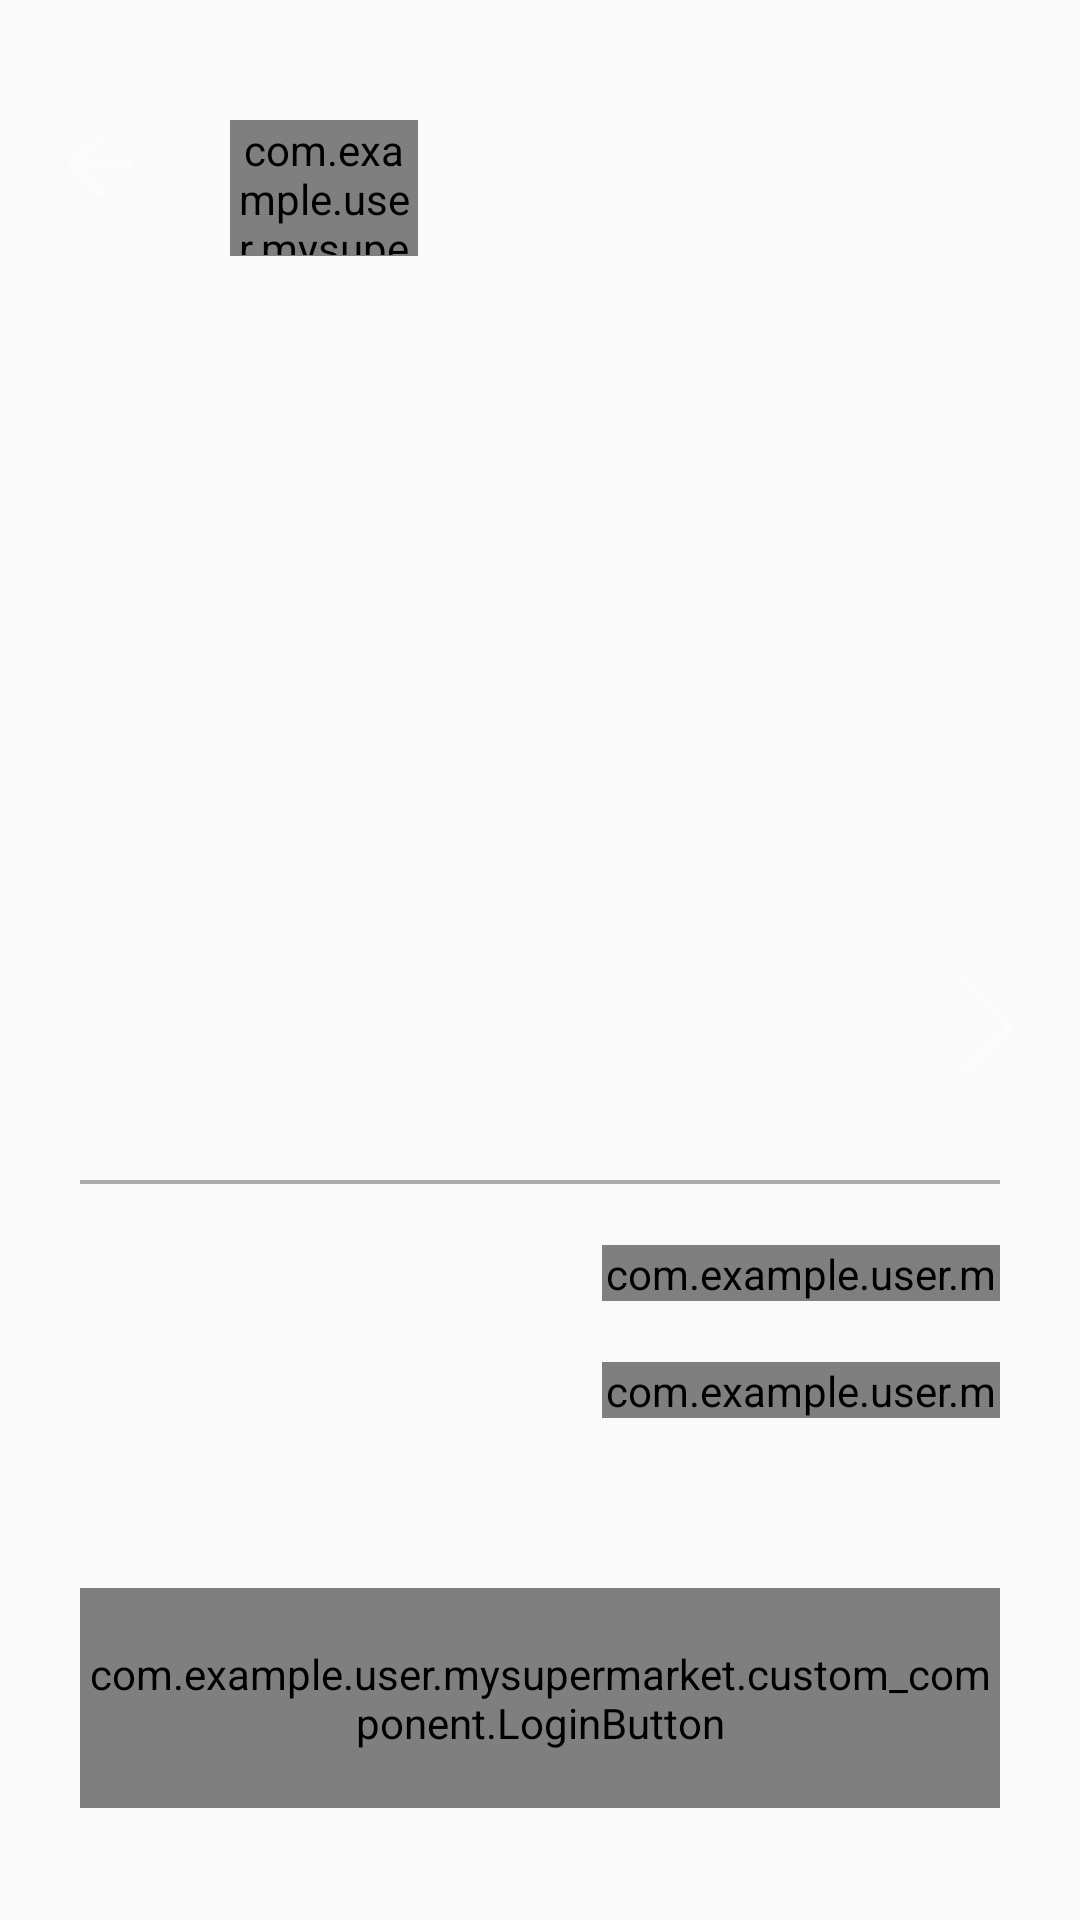

This screen was rendered from an Android layout file. Write that file and the resources it references.
<!-- AndroidManifest.xml: application theme AppTheme -->
<!-- res/layout/activity_cart.xml -->
<?xml version="1.0" encoding="utf-8"?>
<LinearLayout xmlns:android="http://schemas.android.com/apk/res/android"
    android:orientation="vertical" android:layout_width="match_parent"
    android:layout_height="match_parent"
    android:id="@+id/root"
    android:background="@drawable/bg">


    <LinearLayout
        android:layout_width="match_parent"
        android:layout_height="match_parent"
        android:orientation="vertical">



        <LinearLayout
            android:id="@+id/carticons"
            android:layout_width="match_parent"
            android:layout_height="85.3dp"
            android:visibility="visible"

            >

            <ImageView
                android:id="@+id/carticonback"
                android:layout_width="33.3dp"
                android:layout_height="33.3dp"
                android:layout_marginLeft="16.7dp"
                android:layout_marginTop="38.7dp"
                android:layout_marginBottom="10dp"
                android:src="@drawable/back"
                android:visibility="visible"
                />

            <com.example.user.mysupermarket.custom_component.TextViewFont
                android:id="@+id/cartlogo"
                android:layout_width="62.7dp"
                android:layout_height="wrap_content"
                android:layout_marginLeft="26.7dp"
                android:text="@string/Korpa"
                android:layout_marginTop="40dp"
                android:textColor="@color/colorwhite"
                android:textSize="22.7sp"
                android:padding="0.3sp"/>

        </LinearLayout>



        <ScrollView
            android:layout_width="wrap_content"
            android:layout_height="200dp">
        <android.support.v7.widget.RecyclerView
            android:id="@+id/recycler_view_cart"
            android:layout_width="match_parent"
            android:layout_height="match_parent">



        </android.support.v7.widget.RecyclerView>
        </ScrollView>
        
        <LinearLayout
            android:layout_width="match_parent"
            android:layout_height="74.7dp"
            android:layout_marginTop="13.7dp">


        

        <ImageView
            android:id="@+id/carticonright"
            android:layout_width="33.3dp"
            android:layout_height="33.3dp"
            android:layout_marginTop="26.7dp"
            android:layout_marginLeft="312dp"
            android:src="@drawable/right"
            android:layout_marginBottom="14.7dp"/>


        </LinearLayout>

        <View
            android:id="@+id/linecart1"
            android:layout_width="match_parent"
            android:layout_height="1.3dp"
            android:background="@android:color/darker_gray"
            android:layout_marginTop="19.7dp"
            android:layout_marginLeft="26.7dp"
            android:layout_marginRight="26.7dp"/>
        
        <com.example.user.mysupermarket.custom_component.TextViewFont
            android:id="@+id/textViewtotalprice"
            android:layout_width="132.7dp"
            android:layout_height="18.7dp"
            android:layout_marginTop="20.3dp"
            android:layout_marginRight="26.7dp"
            android:layout_gravity="right"/>

        <com.example.user.mysupermarket.custom_component.TextViewFont
            android:id="@+id/textViewtotalpricenumber"
            android:layout_width="132.7dp"
            android:layout_height="18.7dp"
            android:layout_marginTop="20.3dp"
            android:layout_marginRight="26.7dp"
            android:layout_gravity="right"/>





        <com.example.user.mysupermarket.custom_component.LoginButton
            android:id="@+id/cartbuy"
            android:layout_width="match_parent"
            android:layout_height="73.3dp"
            android:background="@color/colorYellowLogin"
            android:layout_marginLeft="26.7dp"
            android:layout_marginTop="56.7dp"
            android:layout_marginBottom="29.3dp"
            android:layout_marginRight="26.7dp"
            android:text="@string/Kupi"/>


    </LinearLayout>

</LinearLayout>
<!-- resources referenced by this layout -->
<resources>
  <color name="colorYellowLogin">#feea00</color>
  <color name="colorwhite">#ffffff</color>
  <!-- drawable back (drawable) -->
  <vector xmlns:android="http://schemas.android.com/apk/res/android"
      android:width="24dp"
      android:height="24dp"
      android:viewportWidth="24.0"
      android:viewportHeight="24.0">
      <path
          android:fillColor="#70FFFFFF"
          android:pathData="M20,11H7.83l5.59,-5.59L12,4l-8,8 8,8 1.41,-1.41L7.83,13H20v-2z"/>
  </vector>
  <!-- drawable right: png bitmap (drawable-hdpi, 457 bytes) -->
  <string name="Korpa">Korpa</string>
  <string name="Kupi">Kupi</string>
  <style name="AppTheme" parent="Theme.AppCompat.Light.NoActionBar">
          
          <item name="colorPrimary">@color/colorPrimary</item>
          <item name="colorPrimaryDark">@color/colorPrimaryDark</item>
          <item name="colorAccent">@color/colorAccent</item>
      </style>
  <color name="colorPrimary">#3F51B5</color>
  <color name="colorPrimaryDark">#303F9F</color>
  <color name="colorAccent">#FF4081</color>
</resources>
